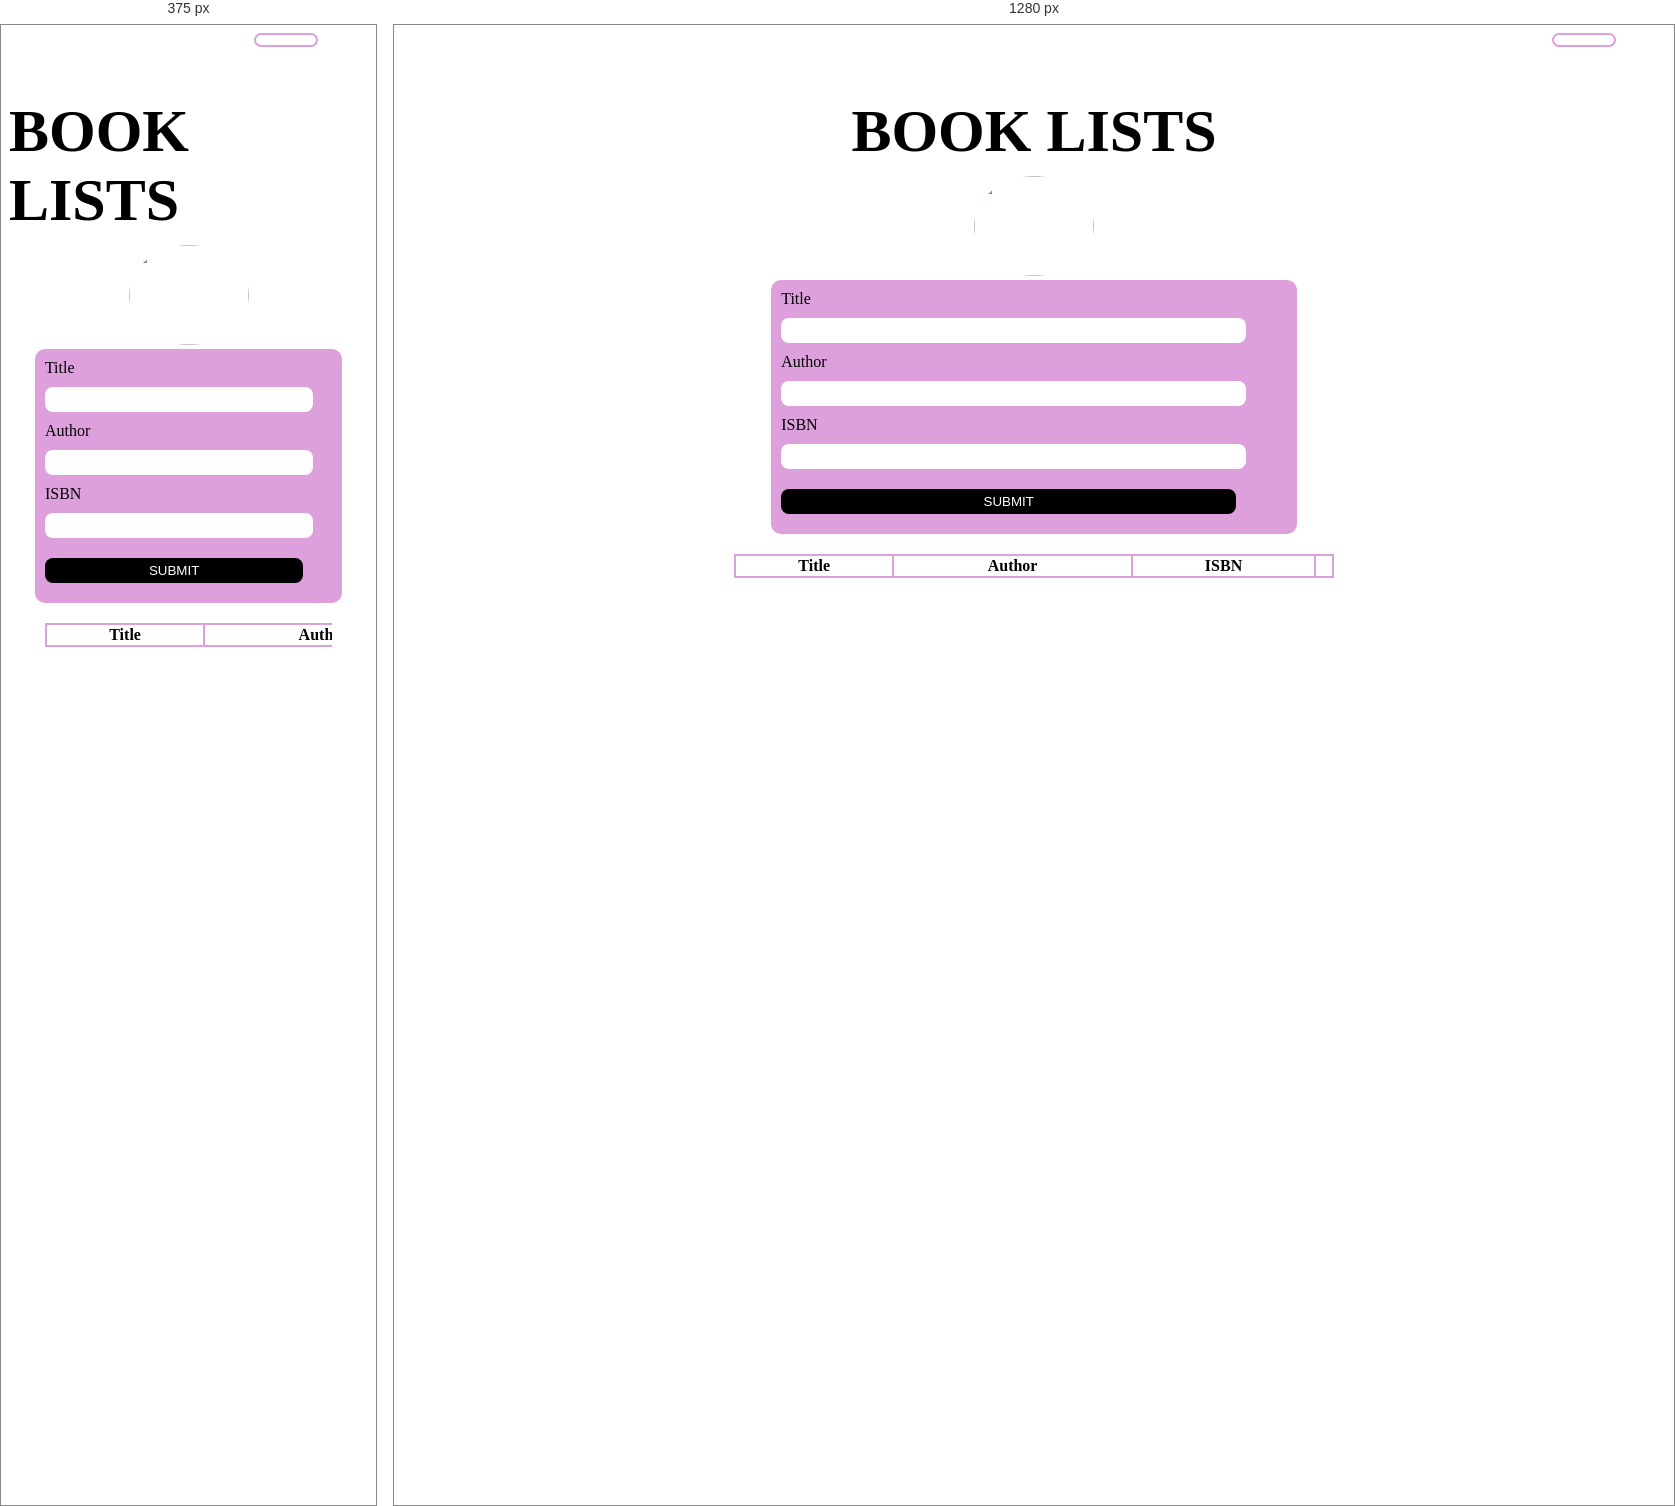
Rendered at 375 px and 1280 px, left to right.

<!-- file: index.html -->
<!DOCTYPE html>
<html lang="en">
<head>
    <meta charset="UTF-8">
    <meta http-equiv="X-UA-Compatible" content="IE=edge">
    <meta name="viewport" content="width=device-width, initial-scale=1.0">
    <title>BookTrackList</title>
    <link rel="stylesheet" href="style.css">
    <script src="./book.js" async></script>
    <script src="https://kit.fontawesome.com/65e9ac7cab.js" crossorigin="anonymous"></script>
<body>
    <div class="moon">
        <i id="moon" class="fa fa-moon-o" aria-hidden="true"></i>
    </div>
    <section class="container">
        <div class="main">
            <div class="header">
                <h1>BOOK  <i class="fa fa-book" aria-hidden="true" style="color: plum;"></i> LISTS</h1>
            </div>
            <div class="img-container">
                <img class="img" src="./image/header-img.webp" alt="">
            </div>
        </div>
        <div class="required">
            <h5>All fields are required</h5>
        </div>
                <div class="form-input" >
                    <form action="" >
                        <label for="title">Title</label><br>
                        <input type="text" id="title" required><br>
                        <label for="author">Author</label><br>
                        <input type="text" id="author" required><br>
                        <label for="isbn">ISBN</label><br>
                        <input type="text" id="isbn" required><br>
                        <input type="button" id="submit" value="SUBMIT" style="background-color: black; color: white;">
                    </form>
                </div>
        
                <div class="table-head">
                    <table class="table">
                        <thead>
                            <tr>
                            <th >Title</th>
                            <th>Author</th>
                            <th>ISBN</th>
                            <th></th>
                            </tr>
                        </thead>
                        <tbody>
                             <!-- <tr>
                                <td>The gods are not to blame</td>
                                <td>Chinua Achebe</td>
                                <td>ISN1234RB8/3</td>
                                <td><button>Remove</button></td>
                            </tr>  -->
                        </tbody>
                    </table>
                </div>
    </section>
   
</body>
</html>

/* @media block from style.css */
@media (max-width:768px) {
    .form-input{
        width: 80%;
    }
}